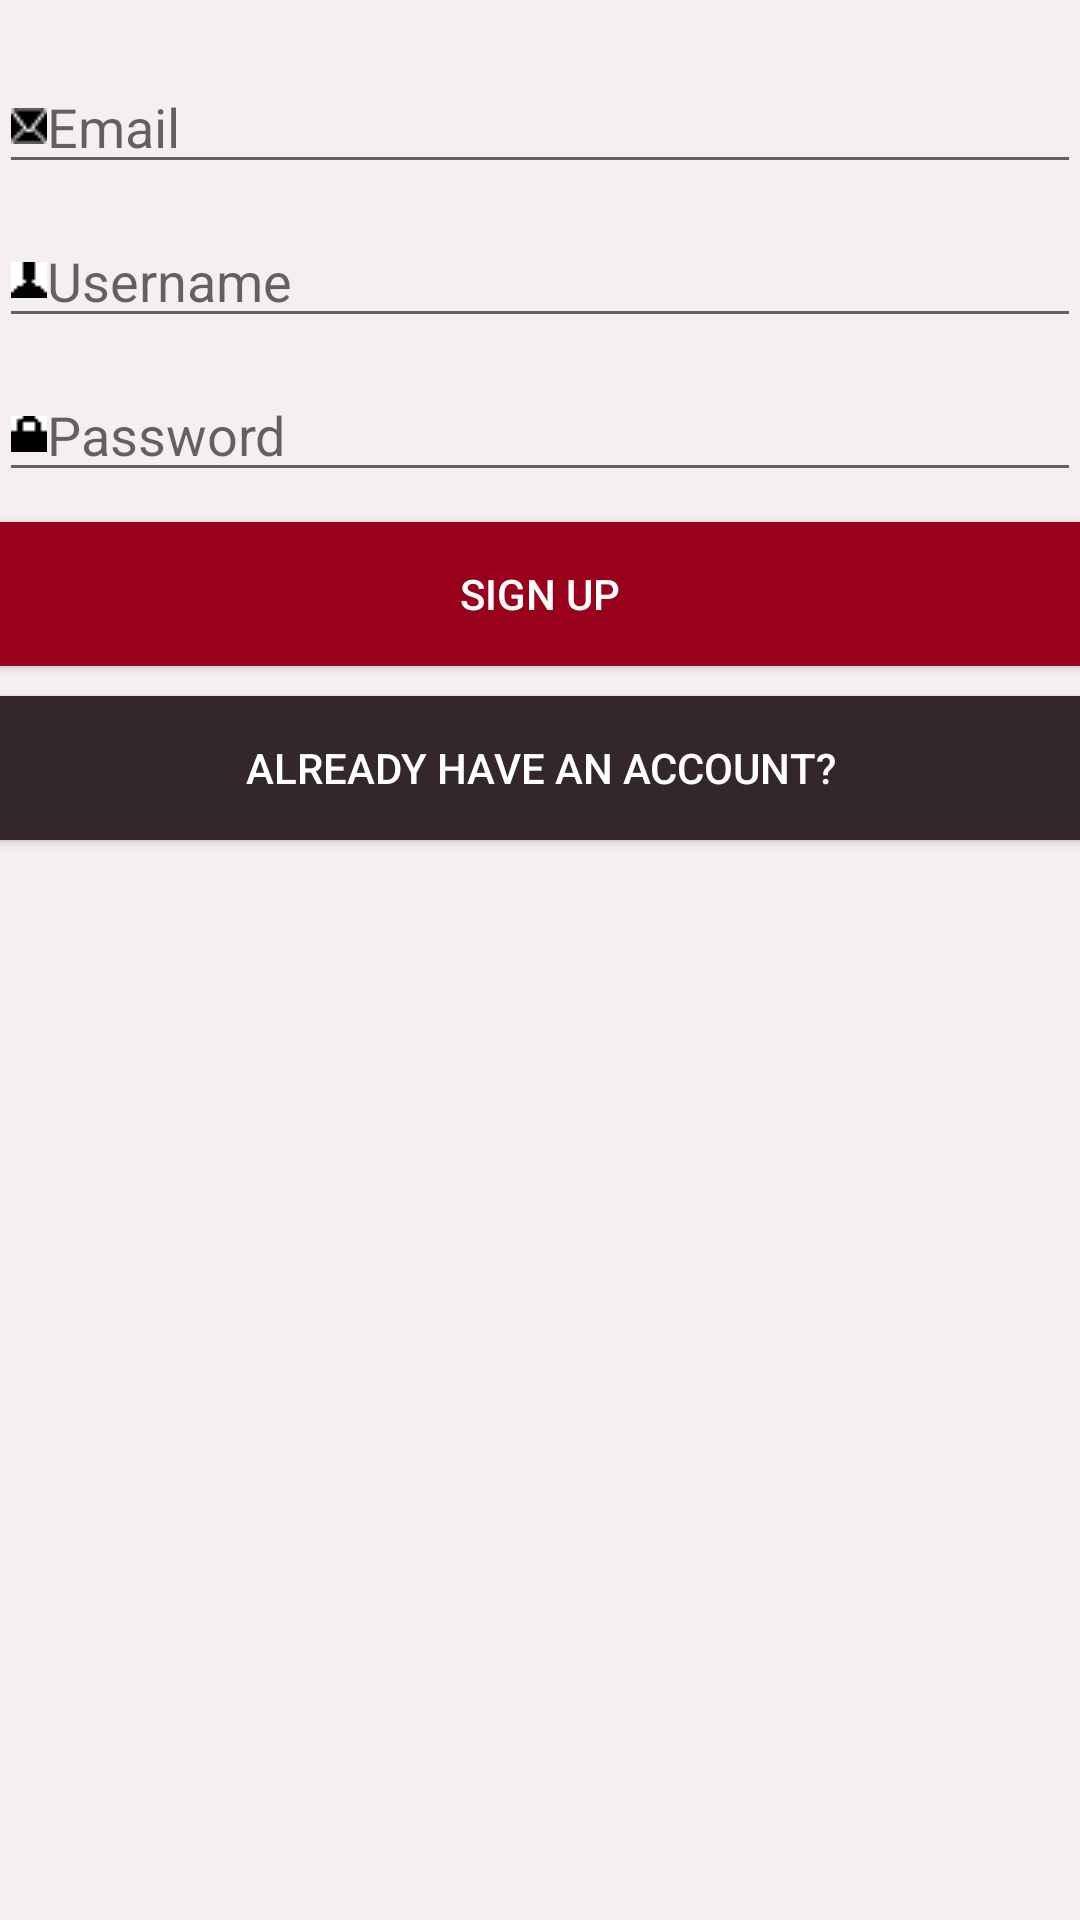

Here is an Android app screen rendered from its layout file. Give the layout XML and the strings, colors and styles it references.
<!-- AndroidManifest.xml: application theme AppTheme -->
<!-- res/layout/activity_register.xml -->
<?xml version="1.0" encoding="utf-8"?>
<RelativeLayout xmlns:android="http://schemas.android.com/apk/res/android"
    xmlns:tools="http://schemas.android.com/tools"
    android:layout_width="match_parent"
    android:layout_height="match_parent"
    android:paddingBottom="@dimen/activity_vertical_margin"
    android:paddingLeft="@dimen/activity_horizontal_margin"
    android:paddingRight="@dimen/activity_horizontal_margin"
    android:paddingTop="@dimen/activity_vertical_margin"
    tools:context="com.example.ravisagar.hci.Register"
    android:background="#f5eff0">

    <EditText
        android:layout_width="wrap_content"
        android:layout_height="wrap_content"
        android:inputType="textPersonName"
        android:ems="10"
        android:id="@+id/et_email"
        android:layout_alignParentLeft="true"
        android:layout_alignParentStart="true"
        android:hint="Email"
        android:drawableLeft="@drawable/msg1"
        android:layout_marginTop="20dp"
        android:layout_alignParentRight="true"
        android:layout_alignParentEnd="true" />

    <EditText
        android:layout_width="wrap_content"
        android:layout_height="wrap_content"
        android:inputType="textPersonName"
        android:ems="10"
        android:layout_marginTop="10dp"
        android:id="@+id/et_username"
        android:drawableLeft="@drawable/msg2"
        android:hint="Username"
        android:layout_alignParentLeft="true"
        android:layout_alignParentStart="true"
        android:layout_below="@+id/et_email"
        android:layout_alignRight="@+id/et_email"
        android:layout_alignEnd="@+id/et_email" />

    <Button
        android:layout_width="wrap_content"
        android:layout_height="wrap_content"
        android:text="SIGN UP"
        android:id="@+id/btn_reg"
        android:onClick="onReg"
        android:textColor="#ffffff"
        android:background="#99001C"
        android:layout_marginTop="10dp"
        android:layout_below="@+id/et_password"
        android:layout_alignParentLeft="true"
        android:layout_alignParentStart="true"
        android:layout_alignRight="@+id/et_password"
        android:layout_alignEnd="@+id/et_password" />

    <EditText
        android:layout_width="wrap_content"
        android:layout_height="wrap_content"
        android:inputType="textPassword"
        android:ems="10"
        android:id="@+id/et_password"
        android:drawableLeft="@drawable/mssg3"
        android:layout_below="@+id/et_username"
        android:layout_alignParentLeft="true"
        android:layout_alignParentStart="true"
        android:hint="Password"
        android:layout_marginTop="10dp"
        android:layout_alignRight="@+id/et_username"
        android:layout_alignEnd="@+id/et_username" />

    <Button
        android:layout_width="wrap_content"
        android:layout_height="wrap_content"
        android:text="ALREADY HAVE AN ACCOUNT?"
        android:onClick="onlogin"
        android:id="@+id/button"
        android:background="#332729"
        android:textColor="#ffffff"
        android:layout_marginTop="10dp"
        android:layout_below="@+id/btn_reg"
        android:layout_alignParentRight="true"
        android:layout_alignParentEnd="true"
        android:layout_alignParentLeft="true"
        android:layout_alignParentStart="true" />
</RelativeLayout>
<!-- resources referenced by this layout -->
<resources>
  <!-- drawable msg1: png bitmap (drawable, 331 bytes) -->
  <!-- drawable msg2: png bitmap (drawable, 181 bytes) -->
  <!-- drawable mssg3: png bitmap (drawable, 149 bytes) -->
  <style name="AppTheme" parent="Theme.AppCompat.Light.DarkActionBar">
          
          <item name="colorPrimary">#99001C</item>
          <item name="colorPrimaryDark">@color/colorPrimaryDark</item>
          <item name="colorAccent">@color/colorAccent</item>
      </style>
  <color name="colorPrimaryDark">#303F9F</color>
  <color name="colorAccent">#FF4081</color>
</resources>
